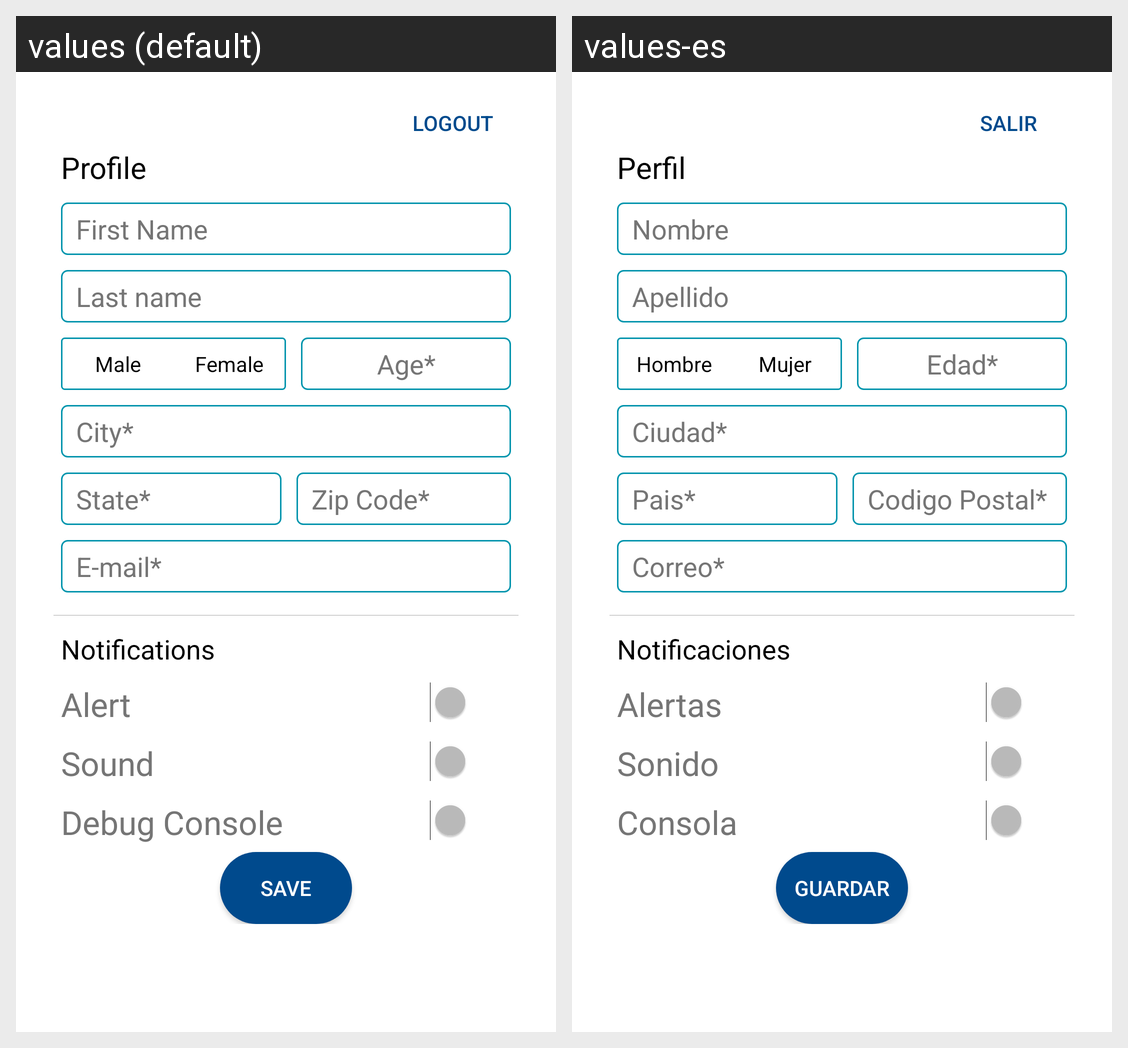

Locale-by-locale string values for the Android screen shown in this grid:
Android screen res/layout/fragment_settings.xml rendered under 2 locales, left to right: values (default), values-es. Device: Nexus 5 (rendered at 1080×1920; each locale shown at half size, 540×960, under a caption strip naming it); theme FullScreenActivity.
Strings drawn on this screen, with the default value and each locale's value (text and hints the layout hard-codes, and strings that could not be matched under every locale, appear in the picture but are not listed):

exit
  values: Logout
  values-es: Salir

profile
  values: Profile
  values-es: Perfil

first_name
  values: First Name
  values-es: Nombre

last_name
  values: Last name
  values-es: Apellido

radio_male
  values: Male
  values-es: Hombre

radio_female
  values: Female
  values-es: Mujer

age
  values: Age*
  values-es: Edad*

city
  values: City*
  values-es: Ciudad*

state
  values: State*
  values-es: Pais*

zip_code
  values: Zip Code*
  values-es: Codigo Postal*

email
  values: E-mail*
  values-es: Correo*

title_notifications
  values: Notifications
  values-es: Notificaciones

switch_alert
  values: Alert
  values-es: Alertas

switch_sound
  values: Sound
  values-es: Sonido

debug_console
  values: Debug Console
  values-es: Consola

save_profile
  values: Save
  values-es: Guardar
